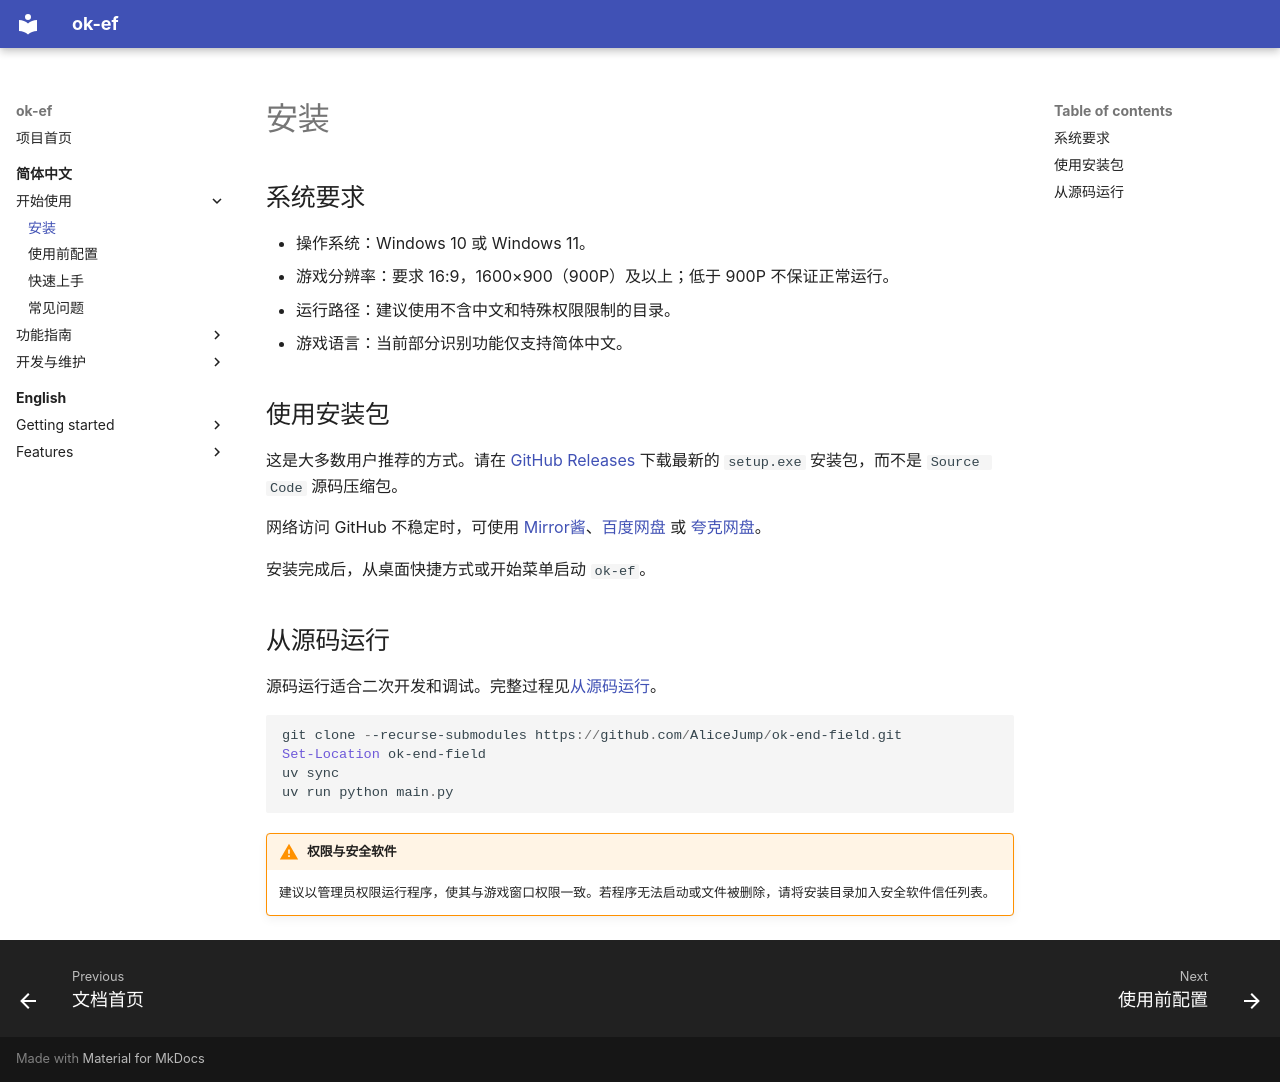

repository: AliceJump/ok-end-field · page: zh-CN/getting-started/installation/index.html · generator: mkdocs

# 安装

## 系统要求

- 操作系统：Windows 10 或 Windows 11。
- 游戏分辨率：要求 16:9，1600×900（900P）及以上；低于 900P 不保证正常运行。
- 运行路径：建议使用不含中文和特殊权限限制的目录。
- 游戏语言：当前部分识别功能仅支持简体中文。

## 使用安装包

这是大多数用户推荐的方式。请在 [GitHub Releases](https://github.com/AliceJump/ok-end-field/releases) 下载最新的 `setup.exe` 安装包，而不是 `Source Code` 源码压缩包。

网络访问 GitHub 不稳定时，可使用 [Mirror酱](https://mirrorchyan.com/zh/projects?rid=ok-end-field&source=ok-ef-readme)、[百度网盘](https://pan.baidu.com/s/1rxLRLkSx34xIL-nGib04sg?pwd=479z) 或 [夸克网盘](https://pan.quark.cn/s/418018ddf7a0)。

安装完成后，从桌面快捷方式或开始菜单启动 `ok-ef`。

## 从源码运行

源码运行适合二次开发和调试。完整过程见[从源码运行](../../dev/QUICKSTART.md)。

```powershell
git clone --recurse-submodules https://github.com/AliceJump/ok-end-field.git
Set-Location ok-end-field
uv sync
uv run python main.py
```

!!! warning "权限与安全软件"
    建议以管理员权限运行程序，使其与游戏窗口权限一致。若程序无法启动或文件被删除，请将安装目录加入安全软件信任列表。
